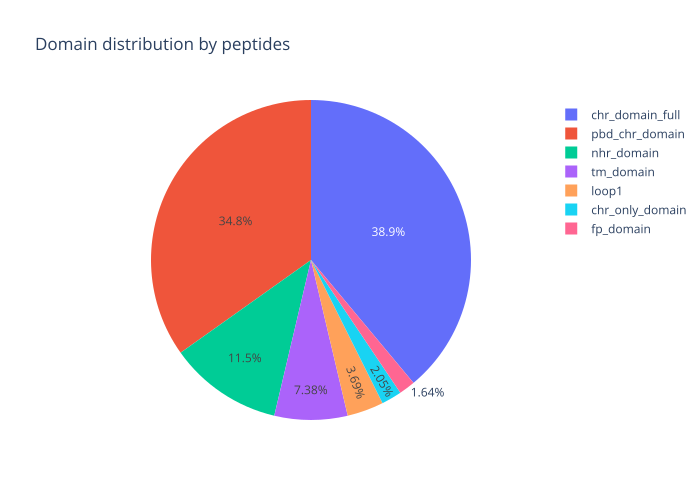

Values plotted in this chart, from the file beside it:
value, domain
5, chr_only_domain
18, tm_domain
9, loop1
4, fp_domain
28, nhr_domain
85, pbd_chr_domain
95, chr_domain_full
